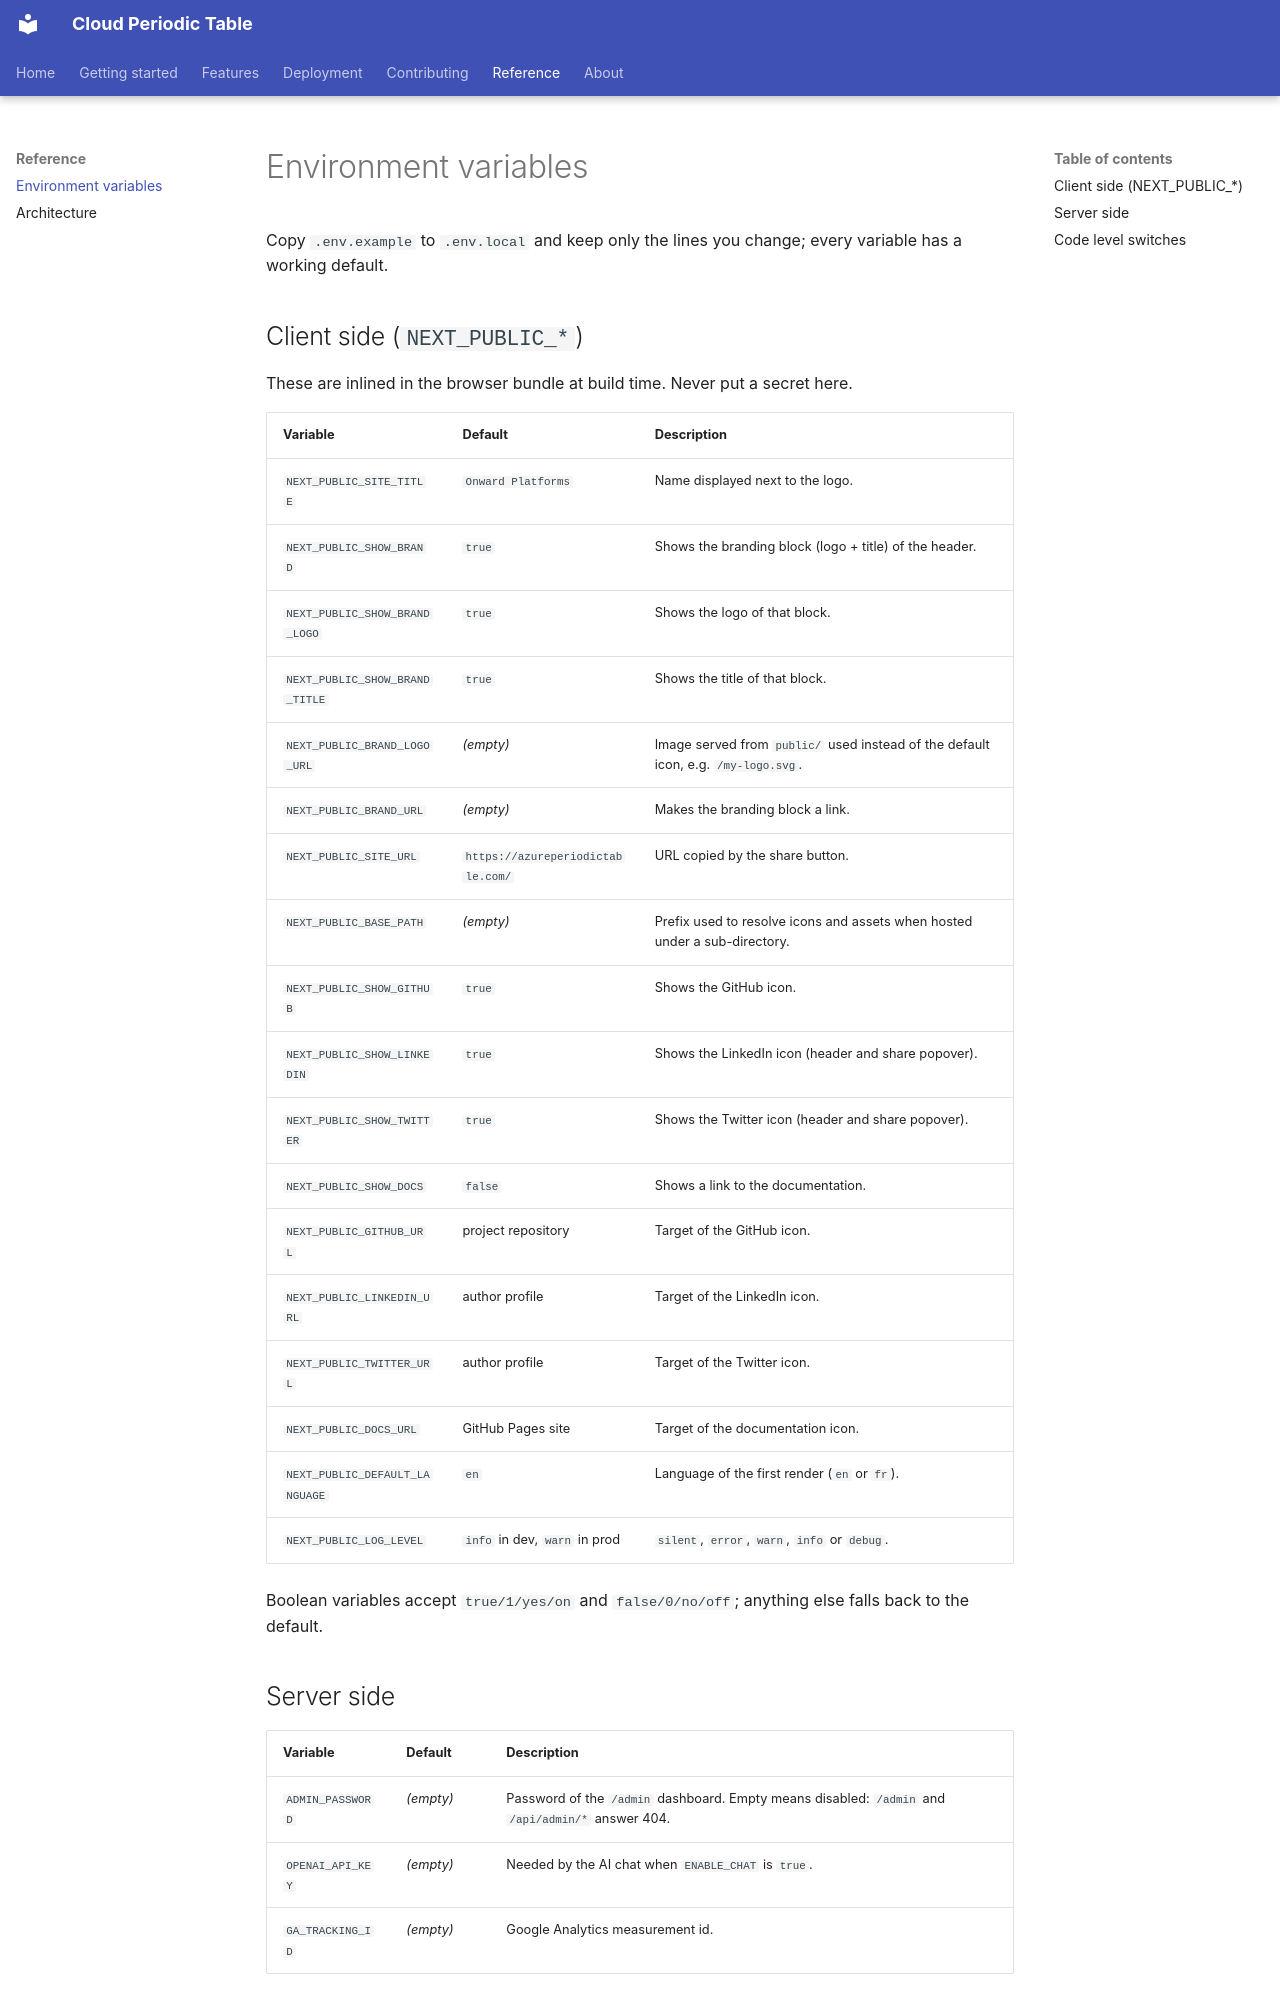

repository: gogo25171/azure-periodic-table-app · page: reference/environment-variables/index.html · generator: mkdocs

# Environment variables

Copy `.env.example` to `.env.local` and keep only the lines you change; every
variable has a working default.

## Client side (`NEXT_PUBLIC_*`)

These are inlined in the browser bundle at build time. Never put a secret here.

| Variable | Default | Description |
| --- | --- | --- |
| `NEXT_PUBLIC_SITE_TITLE` | `Onward Platforms` | Name displayed next to the logo. |
| `NEXT_PUBLIC_SHOW_BRAND` | `true` | Shows the branding block (logo + title) of the header. |
| `NEXT_PUBLIC_SHOW_BRAND_LOGO` | `true` | Shows the logo of that block. |
| `NEXT_PUBLIC_SHOW_BRAND_TITLE` | `true` | Shows the title of that block. |
| `NEXT_PUBLIC_BRAND_LOGO_URL` | *(empty)* | Image served from `public/` used instead of the default icon, e.g. `/my-logo.svg`. |
| `NEXT_PUBLIC_BRAND_URL` | *(empty)* | Makes the branding block a link. |
| `NEXT_PUBLIC_SITE_URL` | `https://azureperiodictable.com/` | URL copied by the share button. |
| `NEXT_PUBLIC_BASE_PATH` | *(empty)* | Prefix used to resolve icons and assets when hosted under a sub-directory. |
| `NEXT_PUBLIC_SHOW_GITHUB` | `true` | Shows the GitHub icon. |
| `NEXT_PUBLIC_SHOW_LINKEDIN` | `true` | Shows the LinkedIn icon (header and share popover). |
| `NEXT_PUBLIC_SHOW_TWITTER` | `true` | Shows the Twitter icon (header and share popover). |
| `NEXT_PUBLIC_SHOW_DOCS` | `false` | Shows a link to the documentation. |
| `NEXT_PUBLIC_GITHUB_URL` | project repository | Target of the GitHub icon. |
| `NEXT_PUBLIC_LINKEDIN_URL` | author profile | Target of the LinkedIn icon. |
| `NEXT_PUBLIC_TWITTER_URL` | author profile | Target of the Twitter icon. |
| `NEXT_PUBLIC_DOCS_URL` | GitHub Pages site | Target of the documentation icon. |
| `NEXT_PUBLIC_DEFAULT_LANGUAGE` | `en` | Language of the first render (`en` or `fr`). |
| `NEXT_PUBLIC_LOG_LEVEL` | `info` in dev, `warn` in prod | `silent`, `error`, `warn`, `info` or `debug`. |

Boolean variables accept `true/1/yes/on` and `false/0/no/off`; anything else
falls back to the default.
